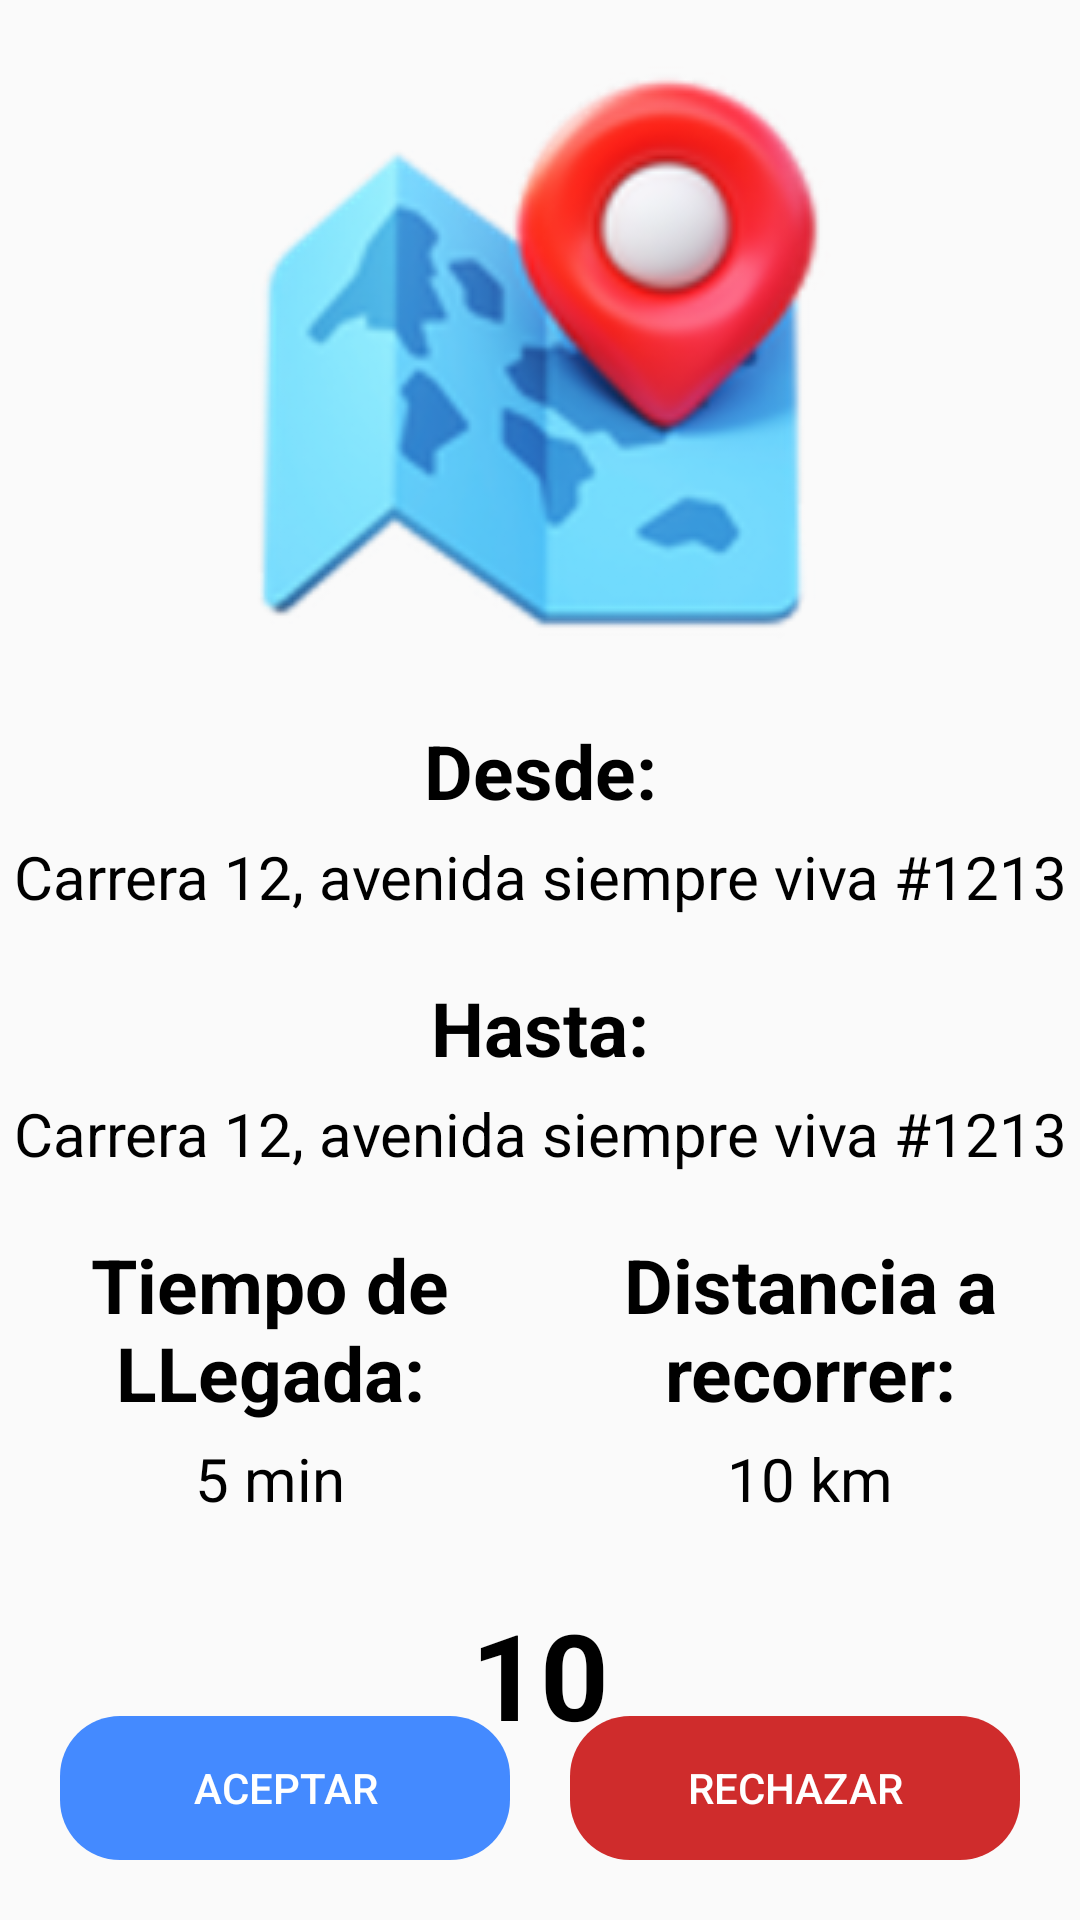

Produce the Android XML layout that renders to this screen, including the resource entries it uses.
<!-- AndroidManifest.xml: application theme Theme.UberDani -->
<!-- res/layout/activity_notification_booking.xml -->
<?xml version="1.0" encoding="utf-8"?>
<androidx.coordinatorlayout.widget.CoordinatorLayout xmlns:android="http://schemas.android.com/apk/res/android"
    xmlns:app="http://schemas.android.com/apk/res-auto"
    xmlns:tools="http://schemas.android.com/tools"
    android:layout_width="match_parent"
    android:layout_height="match_parent"
    android:fitsSystemWindows="true"
    tools:context=".activities.driver.NotificationBookingActivity">

    <ScrollView
        android:layout_width="match_parent"
        android:layout_height="match_parent">
        <LinearLayout
            android:layout_width="match_parent"
            android:layout_height="match_parent"
            android:orientation="vertical">

            <ImageView
                android:layout_width="200dp"
                android:layout_height="200dp"
                android:layout_gravity="center"
                android:layout_marginTop="20dp"
                android:src="@drawable/icon_map"></ImageView>

            <TextView
                android:layout_width="match_parent"
                android:layout_height="wrap_content"
                android:layout_marginTop="20dp"
                android:text="Desde:"
                android:textAlignment="center"
                android:textColor="@color/black"
                android:textSize="25sp"
                android:textStyle="bold" />

            <TextView
                android:id="@+id/textViewOrigin"
                android:layout_width="match_parent"
                android:layout_height="wrap_content"
                android:layout_marginTop="5dp"
                android:text="Carrera 12, avenida siempre viva #1213"
                android:textAlignment="center"
                android:textColor="@color/black"
                android:textSize="20sp" />

            <TextView
                android:layout_width="match_parent"
                android:layout_height="wrap_content"
                android:layout_marginTop="20dp"
                android:text="Hasta:"
                android:textAlignment="center"
                android:textColor="@color/black"
                android:textSize="25sp"
                android:textStyle="bold" />

            <TextView
                android:id="@+id/textViewDestination"
                android:layout_width="match_parent"
                android:layout_height="wrap_content"
                android:layout_marginTop="5dp"
                android:text="Carrera 12, avenida siempre viva #1213"
                android:textAlignment="center"
                android:textColor="@color/black"
                android:textSize="20sp" />

            <LinearLayout
                android:layout_width="match_parent"
                android:layout_height="wrap_content"
                android:layout_marginTop="20dp"
                android:orientation="horizontal">

                <LinearLayout
                    android:layout_width="match_parent"
                    android:layout_height="wrap_content"
                    android:layout_weight="1"
                    android:gravity="center"
                    android:orientation="vertical">

                    <TextView
                        android:layout_width="match_parent"
                        android:layout_height="wrap_content"
                        android:text="Tiempo de LLegada:"
                        android:textAlignment="center"
                        android:textColor="@color/black"
                        android:textSize="25sp"
                        android:textStyle="bold" />

                    <TextView
                        android:id="@+id/textViewMin"
                        android:layout_width="match_parent"
                        android:layout_height="wrap_content"
                        android:layout_marginTop="5dp"
                        android:text="5 min"
                        android:textAlignment="center"
                        android:textColor="@color/black"
                        android:textSize="20sp" />
                </LinearLayout>

                <LinearLayout
                    android:layout_width="match_parent"
                    android:layout_height="wrap_content"
                    android:layout_weight="1"
                    android:gravity="center"
                    android:orientation="vertical">

                    <TextView
                        android:layout_width="match_parent"
                        android:layout_height="wrap_content"
                        android:text="Distancia a recorrer:"
                        android:textAlignment="center"
                        android:textColor="@color/black"
                        android:textSize="25sp"
                        android:textStyle="bold" />

                    <TextView
                        android:id="@+id/textViewDistance"
                        android:layout_width="match_parent"
                        android:layout_height="wrap_content"
                        android:layout_marginTop="5dp"
                        android:text="10 km"
                        android:textAlignment="center"
                        android:textColor="@color/black"
                        android:textSize="20sp" />
                </LinearLayout>
            </LinearLayout>

            <TextView
                android:id="@+id/textViewCounter"
                android:layout_width="match_parent"
                android:layout_height="wrap_content"
                android:layout_marginTop="25dp"
                android:text="10"
                android:textAlignment="center"
                android:textStyle="bold"
                android:textColor="@color/black"
                android:textSize="40sp"
                />

        </LinearLayout>
    </ScrollView>

    <LinearLayout
        android:layout_width="match_parent"
        android:layout_height="wrap_content"
        android:orientation="horizontal"
        android:layout_gravity="bottom"
        android:layout_margin="20dp">
        <Button
            android:id="@+id/btnAcceptBooking"
            android:layout_width="wrap_content"
            android:layout_height="wrap_content"
            android:text="ACEPTAR"
            android:layout_weight="1"
            android:background="@drawable/rounded_button"
            android:backgroundTint="@color/purple_700"
            android:textColor="@color/white"
            android:layout_marginRight="10dp">
        </Button>
        <Button
            android:id="@+id/btnCancelBooking"
            android:layout_width="wrap_content"
            android:layout_height="wrap_content"
            android:text="RECHAZAR"
            android:layout_weight="1"
            android:background="@drawable/rounded_button"
            android:backgroundTint="@color/red"
            android:textColor="@color/white"
            android:layout_marginLeft="10dp">
        </Button>
    </LinearLayout>
</androidx.coordinatorlayout.widget.CoordinatorLayout>
<!-- resources referenced by this layout -->
<resources>
  <color name="black">#FF000000</color>
  <color name="purple_700">#448AFF</color>
  <color name="red">#CF2C2C</color>
  <color name="white">#FFFFFFFF</color>
  <!-- drawable icon_map: png bitmap (drawable-hdpi, 22289 bytes) -->
  <!-- drawable rounded_button (drawable) -->
  <?xml version="1.0" encoding="utf-8"?>
  <shape
      xmlns:android="http://schemas.android.com/apk/res/android"
      android:shape="rectangle" 
      >
      <corners android:radius="20dp"></corners>
  </shape>
  <style name="Theme.UberDani" parent="Theme.AppCompat.DayNight.NoActionBar">
          
          <item name="colorPrimary">@color/purple_500</item>
          <item name="colorPrimaryVariant">@color/purple_700</item>
          <item name="colorOnPrimary">@color/white</item>
          
          <item name="colorSecondary">@color/teal_200</item>
          <item name="colorSecondaryVariant">@color/teal_700</item>
          <item name="colorOnSecondary">@color/black</item>
          
          <item name="android:statusBarColor">?attr/colorPrimaryVariant</item>
          
      </style>
  <color name="purple_500">#303F9F</color>
  <color name="teal_200">#FF03DAC5</color>
  <color name="teal_700">#FF018786</color>
</resources>
